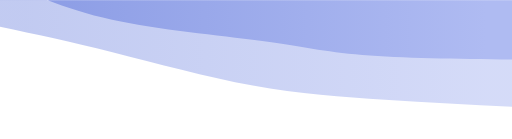
t = 0.00 s
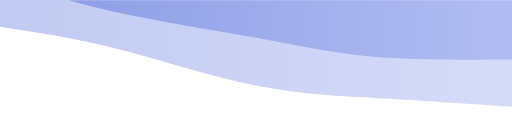
t = 1.25 s
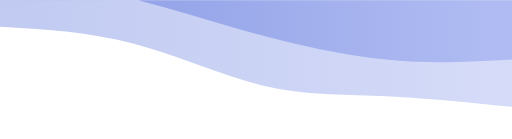
t = 3.75 s
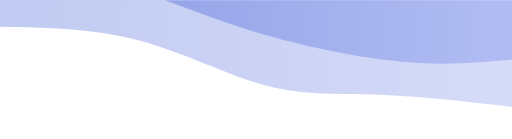
t = 5.00 s
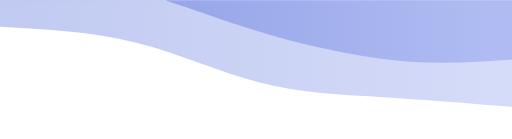
t = 6.25 s
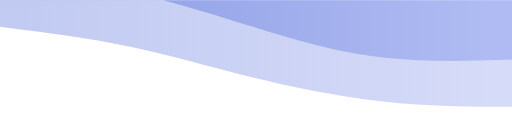
t = 8.75 s

The animated SVG that drew these frames (rendered in a browser with its animation timeline set to each time). Animation: 2 CSS @keyframes rules; frames cover the first 8.75 s, repeats indefinitely.

<svg width="100%" height="100%" id="svg" viewBox="0 0 1440 390" xmlns="http://www.w3.org/2000/svg" class="transition duration-300 ease-in-out delay-150"><style>
          .path-0{
            animation:pathAnim-0 20s;
            animation-timing-function: linear;
            animation-iteration-count: infinite;
          }
          @keyframes pathAnim-0{
            0%{
              d: path("M 0,400 L 0,100 C 118.57142857142858,106.26785714285714 237.14285714285717,112.53571428571429 357,120 C 476.85714285714283,127.46428571428571 597.9999999999999,136.125 729,160 C 860.0000000000001,183.875 1000.8571428571429,222.96428571428572 1121,253 C 1241.142857142857,283.0357142857143 1340.5714285714284,304.0178571428571 1440,325 L 1440,400 L 0,400 Z");
            }
            25%{
              d: path("M 0,400 L 0,100 C 130.85714285714286,114.98214285714286 261.7142857142857,129.96428571428572 375,134 C 488.2857142857143,138.03571428571428 584.0000000000001,131.12500000000003 693,160 C 801.9999999999999,188.87499999999997 924.2857142857142,253.53571428571428 1051,287 C 1177.7142857142858,320.4642857142857 1308.857142857143,322.7321428571429 1440,325 L 1440,400 L 0,400 Z");
            }
            50%{
              d: path("M 0,400 L 0,100 C 113.96428571428572,95.76785714285715 227.92857142857144,91.5357142857143 359,109 C 490.07142857142856,126.4642857142857 638.2500000000001,165.62499999999994 760,195 C 881.7499999999999,224.37500000000006 977.0714285714284,243.96428571428572 1086,264 C 1194.9285714285716,284.0357142857143 1317.4642857142858,304.5178571428571 1440,325 L 1440,400 L 0,400 Z");
            }
            75%{
              d: path("M 0,400 L 0,100 C 111.10714285714286,95.58928571428572 222.21428571428572,91.17857142857143 333,95 C 443.7857142857143,98.82142857142857 554.25,110.875 688,145 C 821.75,179.125 978.7857142857142,235.32142857142856 1108,269 C 1237.2142857142858,302.67857142857144 1338.607142857143,313.8392857142857 1440,325 L 1440,400 L 0,400 Z");
            }
            100%{
              d: path("M 0,400 L 0,100 C 118.57142857142858,106.26785714285714 237.14285714285717,112.53571428571429 357,120 C 476.85714285714283,127.46428571428571 597.9999999999999,136.125 729,160 C 860.0000000000001,183.875 1000.8571428571429,222.96428571428572 1121,253 C 1241.142857142857,283.0357142857143 1340.5714285714284,304.0178571428571 1440,325 L 1440,400 L 0,400 Z");
            }
          }</style><defs><linearGradient id="gradient" x1="0%" y1="50%" x2="100%" y2="50%"><stop offset="5%" stop-color="#afbbf2"></stop><stop offset="95%" stop-color="#8b9ce5"></stop></linearGradient></defs><path d="M 0,400 L 0,100 C 118.57142857142858,106.26785714285714 237.14285714285717,112.53571428571429 357,120 C 476.85714285714283,127.46428571428571 597.9999999999999,136.125 729,160 C 860.0000000000001,183.875 1000.8571428571429,222.96428571428572 1121,253 C 1241.142857142857,283.0357142857143 1340.5714285714284,304.0178571428571 1440,325 L 1440,400 L 0,400 Z" stroke="none" stroke-width="0" fill="url(#gradient)" fill-opacity="0.53" class="transition-all duration-300 ease-in-out delay-150 path-0" transform="rotate(-180 720 200)"></path><style>
          .path-1{
            animation:pathAnim-1 20s;
            animation-timing-function: linear;
            animation-iteration-count: infinite;
          }
          @keyframes pathAnim-1{
            0%{
              d: path("M 0,400 L 0,233 C 156,235.05357142857144 312,237.10714285714286 421,246 C 530,254.89285714285714 592.0000000000001,270.625 708,286 C 823.9999999999999,301.375 994,316.39285714285717 1125,345 C 1256,373.60714285714283 1348,415.80357142857144 1440,458 L 1440,400 L 0,400 Z");
            }
            25%{
              d: path("M 0,400 L 0,233 C 96.75,223.98214285714286 193.5,214.96428571428572 323,228 C 452.5,241.03571428571428 614.7499999999999,276.12500000000006 747,318 C 879.2500000000001,359.87499999999994 981.5,408.5357142857143 1092,433 C 1202.5,457.4642857142857 1321.25,457.7321428571429 1440,458 L 1440,400 L 0,400 Z");
            }
            50%{
              d: path("M 0,400 L 0,233 C 125.35714285714286,230.69642857142856 250.71428571428572,228.39285714285714 358,240 C 465.2857142857143,251.60714285714286 554.5000000000001,277.125 672,312 C 789.4999999999999,346.875 935.2857142857142,391.10714285714283 1068,417 C 1200.7142857142858,442.89285714285717 1320.357142857143,450.44642857142856 1440,458 L 1440,400 L 0,400 Z");
            }
            75%{
              d: path("M 0,400 L 0,233 C 143.39285714285717,234.19642857142856 286.78571428571433,235.39285714285714 417,238 C 547.2142857142857,240.60714285714286 664.2500000000001,244.625 776,282 C 887.7499999999999,319.375 994.2142857142858,390.10714285714283 1104,425 C 1213.7857142857142,459.89285714285717 1326.892857142857,458.94642857142856 1440,458 L 1440,400 L 0,400 Z");
            }
            100%{
              d: path("M 0,400 L 0,233 C 156,235.05357142857144 312,237.10714285714286 421,246 C 530,254.89285714285714 592.0000000000001,270.625 708,286 C 823.9999999999999,301.375 994,316.39285714285717 1125,345 C 1256,373.60714285714283 1348,415.80357142857144 1440,458 L 1440,400 L 0,400 Z");
            }
          }</style><defs><linearGradient id="gradient" x1="0%" y1="50%" x2="100%" y2="50%"><stop offset="5%" stop-color="#afbbf2"></stop><stop offset="95%" stop-color="#8b9ce5"></stop></linearGradient></defs><path d="M 0,400 L 0,233 C 156,235.05357142857144 312,237.10714285714286 421,246 C 530,254.89285714285714 592.0000000000001,270.625 708,286 C 823.9999999999999,301.375 994,316.39285714285717 1125,345 C 1256,373.60714285714283 1348,415.80357142857144 1440,458 L 1440,400 L 0,400 Z" stroke="none" stroke-width="0" fill="url(#gradient)" fill-opacity="1" class="transition-all duration-300 ease-in-out delay-150 path-1" transform="rotate(-180 720 200)"></path></svg>
